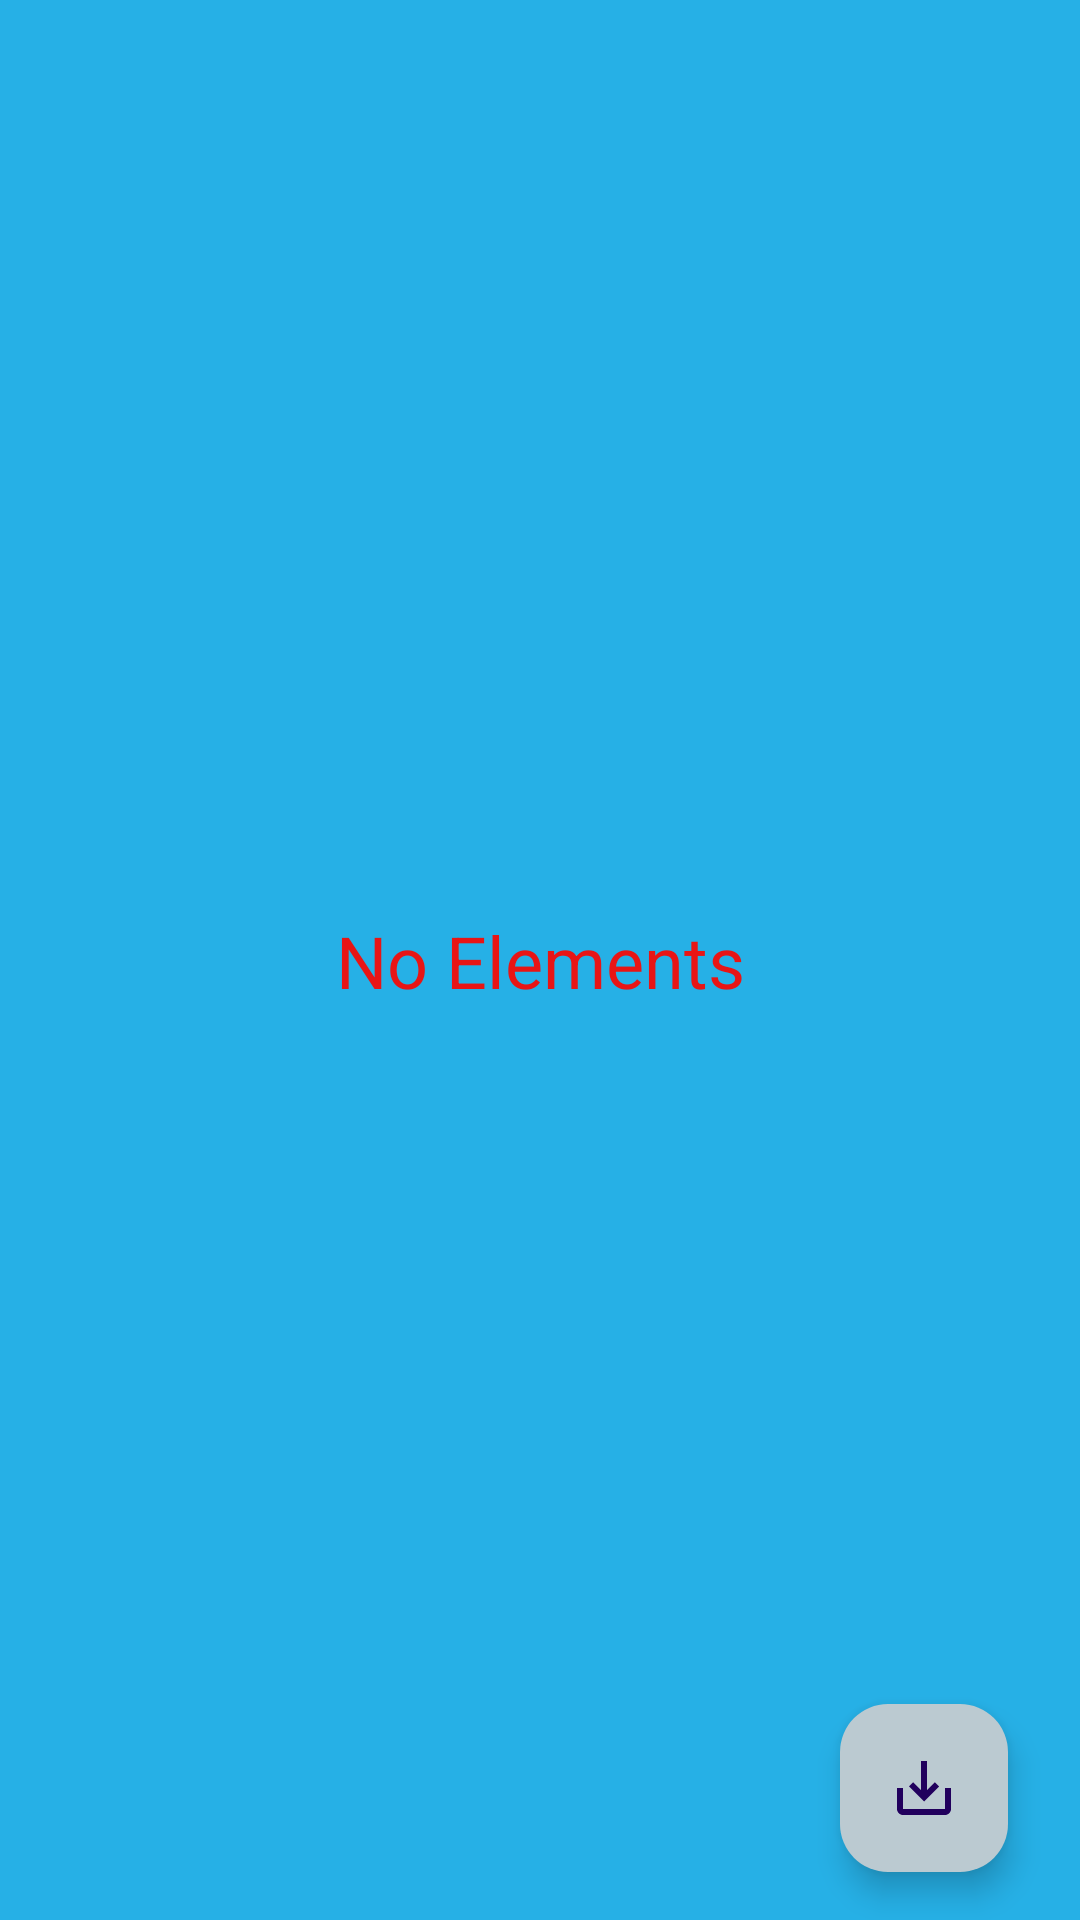

Produce the Android XML layout that renders to this screen, including the resource entries it uses.
<!-- AndroidManifest.xml: application theme Theme.SQLKotin -->
<!-- res/layout/activity_main.xml -->
<?xml version="1.0" encoding="utf-8"?>
<androidx.constraintlayout.widget.ConstraintLayout xmlns:android="http://schemas.android.com/apk/res/android"
    xmlns:app="http://schemas.android.com/apk/res-auto"
    xmlns:tools="http://schemas.android.com/tools"
    android:layout_width="match_parent"
    android:layout_height="match_parent"
    android:background="#26B0E6"
    tools:context=".MainActivity">

    <androidx.recyclerview.widget.RecyclerView
        android:id="@+id/rcView"
        android:layout_width="0dp"
        android:layout_height="0dp"
        app:layout_constraintBottom_toBottomOf="parent"
        app:layout_constraintEnd_toEndOf="parent"
        app:layout_constraintHorizontal_bias="0.0"
        app:layout_constraintStart_toStartOf="parent"
        app:layout_constraintTop_toTopOf="parent"
        app:layout_constraintVertical_bias="0.0">

    </androidx.recyclerview.widget.RecyclerView>

    <TextView
        android:id="@+id/tvNoElements"
        style="@style/MaterialAlertDialog.Material3.Title.Text"
        android:layout_width="wrap_content"
        android:layout_height="wrap_content"
        android:text="@string/no_elements"
        android:textColor="#E81515"
        android:textColorHint="#ED0C0C"
        app:layout_constraintBottom_toBottomOf="@+id/rcView"
        app:layout_constraintEnd_toEndOf="parent"
        app:layout_constraintStart_toStartOf="parent"
        app:layout_constraintTop_toTopOf="@+id/rcView" />

    <com.google.android.material.floatingactionbutton.FloatingActionButton
        android:id="@+id/fbNew"
        android:layout_width="wrap_content"
        android:layout_height="wrap_content"
        android:layout_marginEnd="24dp"
        android:layout_marginBottom="16dp"
        android:clickable="true"
        android:contentDescription="@string/app_name"
        android:focusable="true"
        android:onClick="onClickNew"
        android:tint="#FFFFFF"
        app:backgroundTint="#BBCAD1"
        app:layout_constraintBottom_toBottomOf="parent"
        app:layout_constraintEnd_toEndOf="parent"
        app:rippleColor="#C55151"
        app:srcCompat="@drawable/ic_add"
        tools:ignore="UsingOnClickInXml" />
</androidx.constraintlayout.widget.ConstraintLayout>
<!-- resources referenced by this layout -->
<resources>
  <!-- drawable ic_add (drawable-anydpi) -->
  <vector xmlns:android="http://schemas.android.com/apk/res/android"
      android:width="24dp"
      android:height="24dp"
      android:viewportWidth="24"
      android:viewportHeight="24"
      android:tint="@color/white"
      android:alpha="5.0">
    <path
        android:fillColor="#FFFFFF"
        android:pathData="M19,12v7L5,19v-7L3,12v7c0,1.1 0.9,2 2,2h14c1.1,0 2,-0.9 2,-2v-7h-2zM13,12.67l2.59,-2.58L17,11.5l-5,5 -5,-5 1.41,-1.41L11,12.67L11,3h2z"/>
  </vector>
  <string name="app_name">SQLKotin</string>
  <string name="no_elements">No Elements</string>
  <style name="Theme.SQLKotin" parent="Base.Theme.SQLKotin" />
  <color name="white">#FFFFFFFF</color>
  <style name="Base.Theme.SQLKotin" parent="Theme.Material3.DayNight.NoActionBar">
          
          
          <item name="android:windowFullscreen">true</item>
      </style>
</resources>
